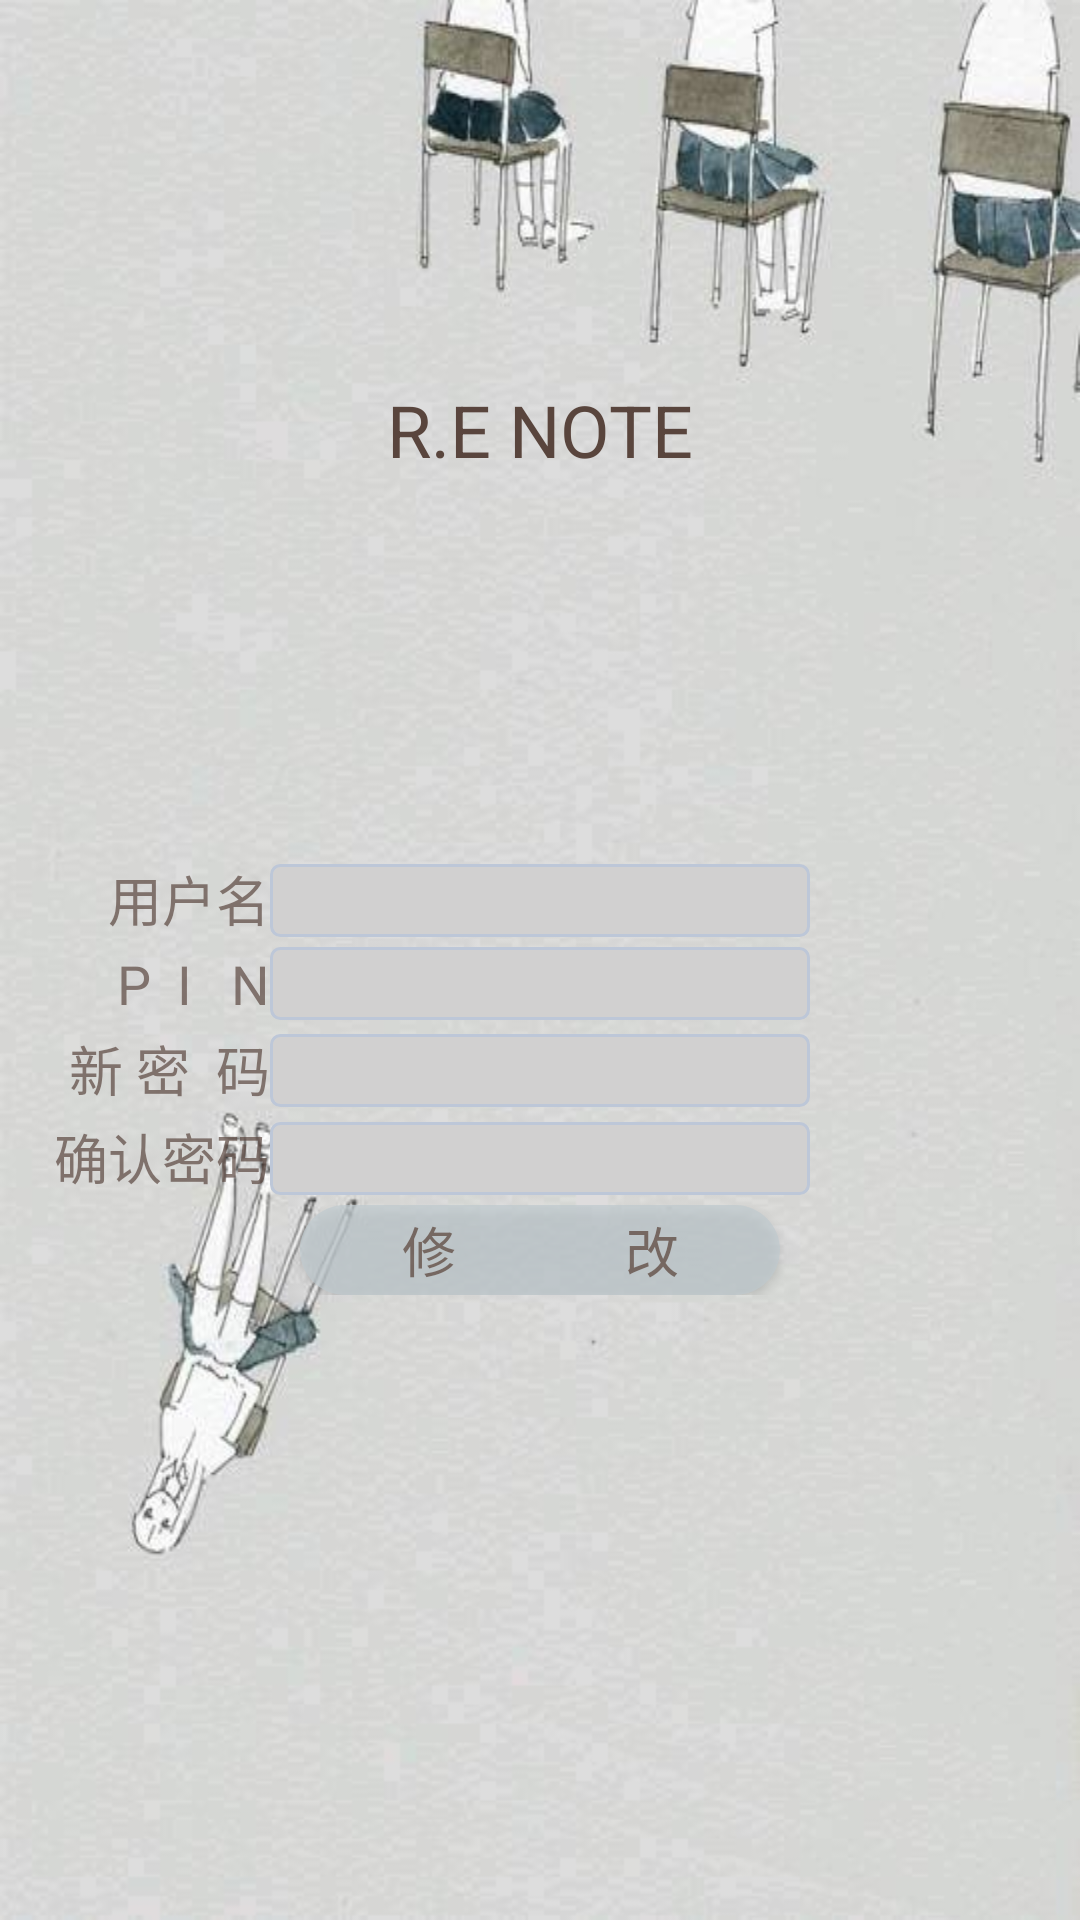

Layout XML and referenced resources for this Android screen:
<!-- AndroidManifest.xml: application theme AppTheme -->
<!-- res/layout/forget.xml -->
<?xml version="1.0" encoding="utf-8"?>
<LinearLayout xmlns:android="http://schemas.android.com/apk/res/android"
              xmlns:tools="http://schemas.android.com/tools"
              android:layout_width="match_parent"
              android:layout_height="match_parent"
              android:background="@drawable/background"
              android:fitsSystemWindows="true"
              android:focusable="true"
              android:focusableInTouchMode="true"

              android:orientation="vertical"
              android:weightSum="1">

    <TextView
        android:id="@+id/textView"
        android:layout_width="match_parent"
        android:layout_height="wrap_content"

        android:gravity="center"

        android:text="R.E NOTE"
        android:textColor="#59453D"
        android:textSize="24sp"
        android:layout_weight="0.55"/>



        <LinearLayout
            android:layout_width="match_parent"
            android:layout_height="wrap_content"
            android:orientation="horizontal">
            <TextView
                android:id="@+id/textView4"
                android:layout_width="0dp"
                android:layout_height="wrap_content"
                android:layout_weight="0.3"

                android:alpha="0.7"
                android:gravity="right"
                android:text="用户名"
                android:textColor="#59453D"
                android:textSize="18sp"/>

            <EditText
                android:id="@+id/account_2"
                android:layout_width="0dp"
                android:layout_height="wrap_content"


                android:layout_weight="0.6"
                android:background="@drawable/bg_edit"
                android:backgroundTintMode="src_in"
                android:ems="10"
                android:gravity="center"
                android:singleLine="true"/>

            <TextView
                android:id="@+id/warn_5"
                android:layout_width="0dp"
                android:layout_height="match_parent"
                android:layout_weight="0.3"/>
        </LinearLayout>


    <LinearLayout
        android:layout_width="match_parent"
        android:layout_height="wrap_content"
        android:layout_marginTop="3dp"
        android:orientation="horizontal">

        <TextView
            android:id="@+id/textView2"
            android:layout_width="0dp"
            android:layout_height="wrap_content"
            android:layout_weight="0.3"
            android:alpha="0.7"
            android:gravity="right"
            android:text=" P  I   N"
            android:textColor="#59453D"
            android:textSize="18sp"/>

        <EditText
            android:id="@+id/answer_2"

            android:layout_width="0dp"
            android:layout_height="wrap_content"


            android:layout_weight="0.6"
            android:background="@drawable/bg_edit"
            android:backgroundTintMode="src_in"
            android:gravity="center"
            android:inputType="textPassword"
            android:singleLine="true"/>

        <TextView
            android:id="@+id/warn_6"
            android:layout_width="0dp"
            android:layout_height="match_parent"
            android:layout_weight="0.3"/>
    </LinearLayout>


    <LinearLayout
        android:layout_width="match_parent"
        android:layout_height="wrap_content"
        android:layout_marginTop="3dp"
        android:orientation="horizontal">

        <TextView
            android:layout_width="0dp"
            android:layout_height="wrap_content"
            android:layout_weight="0.3"
            android:alpha="0.7"
            android:gravity="right"
            android:text="新 密  码"
            android:textColor="#59453D"
            android:textSize="18sp"/>

        <EditText
            android:id="@+id/password_2"

            android:layout_width="0dp"
            android:layout_height="wrap_content"


            android:layout_weight="0.6"
            android:background="@drawable/bg_edit"
            android:backgroundTintMode="src_in"
            android:gravity="center"
            android:inputType="textPassword"
            android:singleLine="true"/>

        <TextView
            android:id="@+id/warn_7"
            android:layout_width="0dp"
            android:layout_height="match_parent"
            android:layout_weight="0.3"/>
    </LinearLayout>


    <LinearLayout
        android:layout_width="match_parent"
        android:layout_height="wrap_content"
        android:layout_marginTop="3dp"
        android:orientation="horizontal">

        <TextView
            android:layout_width="0dp"
            android:layout_height="wrap_content"
            android:layout_weight="0.3"
            android:alpha="0.7"
            android:gravity="right"
            android:text="确认密码"
            android:textColor="#59453D"
            android:textSize="18sp"/>

        <EditText
            android:id="@+id/repassword_2"

            android:layout_width="0dp"
            android:layout_height="wrap_content"


            android:layout_weight="0.6"
            android:background="@drawable/bg_edit"
            android:backgroundTintMode="src_in"
            android:gravity="center"
            android:inputType="textPassword"
            android:singleLine="true"/>

        <TextView
            android:id="@+id/warn_8"
            android:layout_width="0dp"
            android:layout_height="match_parent"
            android:layout_weight="0.3"/>


    </LinearLayout>

    <LinearLayout
        android:layout_width="match_parent"
        android:layout_height="wrap_content"
        android:layout_marginTop="3dp"
        android:orientation="horizontal">


        <Button
            android:id="@+id/modify_pass_2"
            android:layout_width="0dp"
            android:layout_height="30dp"
            android:layout_marginLeft="100dp"

            android:layout_marginRight="100dp"
            android:layout_weight="0.5"
            android:alpha="0.7"
            android:background="@drawable/shape"
            android:text="修             改"
            android:textColor="#59453D"
            android:textSize="18sp"/>
    </LinearLayout>


</LinearLayout>
<!-- resources referenced by this layout -->
<resources>
  <!-- drawable background: jpg bitmap (drawable, 31250 bytes) -->
  <!-- drawable bg_edit (drawable) -->
  <?xml version="1.0" encoding="UTF-8"?>
  <selector xmlns:android="http://schemas.android.com/apk/res/android">
      <item android:state_window_focused="false" android:drawable="@drawable/bg_edit_unfocus"/>
      <item android:state_focused="true" android:drawable="@drawable/bg_edit_focus"/>
  </selector>
  <!-- drawable shape (drawable) -->
  <?xml version="1.0" encoding="utf-8"?>
  <shape xmlns:android="http://schemas.android.com/apk/res/android"
         android:shape="rectangle">
      <solid android:color="#bfcacf"></solid>
      <corners android:radius="100dip"></corners>
      </shape>
  <style name="AppTheme" parent="Theme.AppCompat.Light.NoActionBar">
          
          <item name="colorPrimary">@android:color/holo_blue_light</item>
          <item name="colorPrimaryDark">@android:color/holo_blue_light</item>
          <item name="colorAccent">@color/colorAccent</item>
          <item name="android:windowTranslucentStatus">true</item>
          <item name="android:windowTranslucentNavigation">false</item>
      </style>
  <!-- drawable bg_edit_unfocus (drawable) -->
  <?xml version="1.0" encoding="UTF-8"?>
  <shape xmlns:android="http://schemas.android.com/apk/res/android">
      <solid android:color="#d1d0d0" />
      <corners android:radius="3dip"/>
      <stroke
          android:width="1dip"
          android:color="#BDC7D8" />
  </shape>
  <!-- drawable bg_edit_focus (drawable) -->
  <?xml version="1.0" encoding="UTF-8"?>
  <shape xmlns:android="http://schemas.android.com/apk/res/android">
      <solid android:color="#d1d0d0" />
      <corners android:radius="3dip"/>
      <stroke
          android:width="1dip"
          android:color="#728ea3" />
  </shape>
  <!-- not gathered from this repository: default colours our renderer supplied (Android Studio template values) -->
  <color name="colorAccent">#FF03DAC5</color>
</resources>
